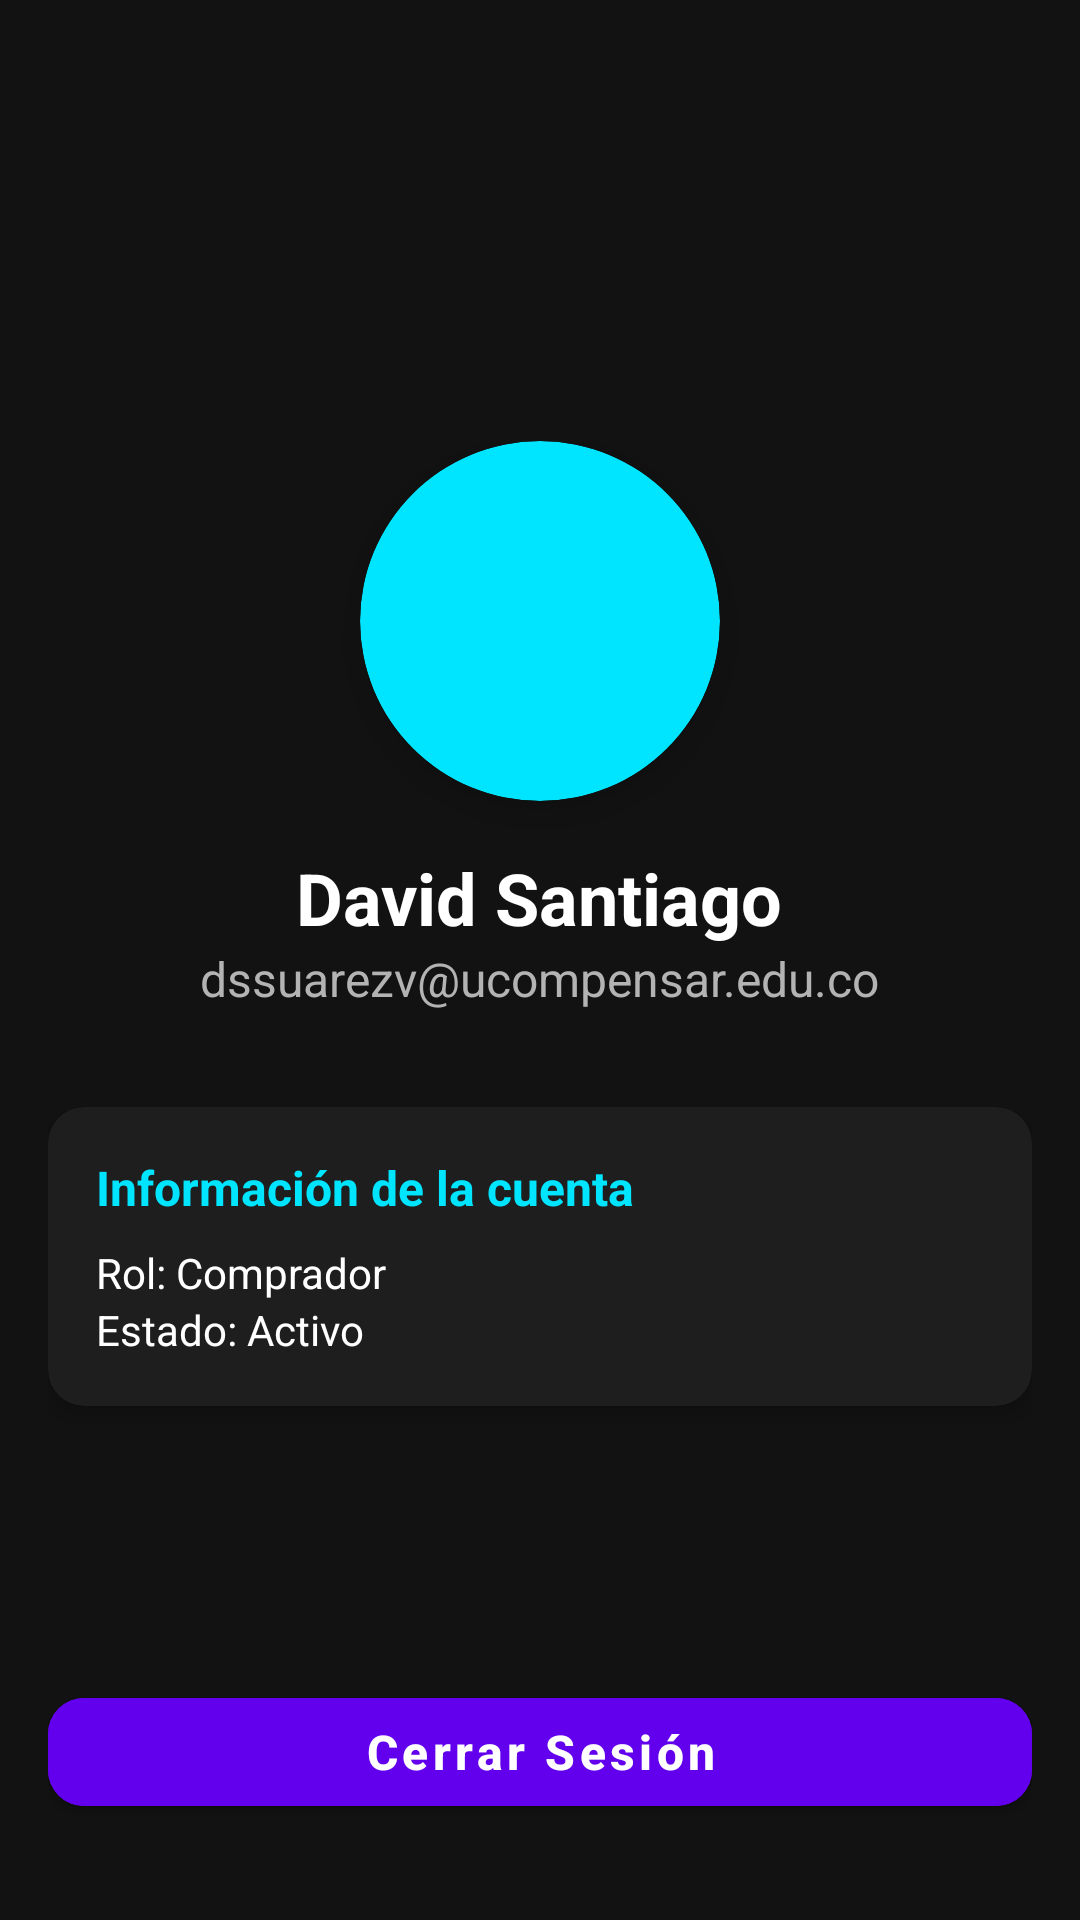

This screen was rendered from an Android layout file. Write that file and the resources it references.
<!-- AndroidManifest.xml: application theme Theme.GameTechStoreV2 -->
<!-- res/layout/activity_perfil.xml -->
<?xml version="1.0" encoding="utf-8"?>
<RelativeLayout xmlns:android="http://schemas.android.com/apk/res/android"
    xmlns:app="http://schemas.android.com/apk/res-auto"
    android:layout_width="match_parent"
    android:layout_height="match_parent"
    android:background="@color/fondo_oscuro"
    android:padding="16dp">

    
    <LinearLayout
        android:layout_width="match_parent"
        android:layout_height="wrap_content"
        android:orientation="vertical"
        android:gravity="center_horizontal"
        android:layout_centerInParent="true">

        
        <androidx.cardview.widget.CardView
            android:layout_width="120dp"
            android:layout_height="120dp"
            app:cardCornerRadius="60dp"
            app:cardElevation="8dp"
            app:cardBackgroundColor="@color/cian_neon"
            android:layout_marginBottom="16dp">

            <ImageView
                android:layout_width="match_parent"
                android:layout_height="match_parent"
                android:src="@mipmap/ic_launcher"
                android:scaleType="centerCrop"/>
        </androidx.cardview.widget.CardView>

        <TextView
            android:layout_width="wrap_content"
            android:layout_height="wrap_content"
            android:text="David Santiago"
            android:textColor="@color/white"
            android:textSize="24sp"
            android:textStyle="bold" />

        <TextView
            android:layout_width="wrap_content"
            android:layout_height="wrap_content"
            android:text="dssuarezv@ucompensar.edu.co"
            android:textColor="@color/gris_texto"
            android:textSize="16sp"
            android:layout_marginBottom="32dp"/>

        
        <androidx.cardview.widget.CardView
            android:layout_width="match_parent"
            android:layout_height="wrap_content"
            app:cardBackgroundColor="#1E1E1E"
            app:cardCornerRadius="12dp"
            app:cardElevation="4dp"
            android:layout_marginBottom="24dp">

            <LinearLayout
                android:layout_width="match_parent"
                android:layout_height="wrap_content"
                android:orientation="vertical"
                android:padding="16dp">

                <TextView
                    android:layout_width="wrap_content"
                    android:layout_height="wrap_content"
                    android:text="Información de la cuenta"
                    android:textColor="@color/cian_neon"
                    android:textSize="16sp"
                    android:textStyle="bold"
                    android:layout_marginBottom="8dp"/>

                <TextView
                    android:layout_width="wrap_content"
                    android:layout_height="wrap_content"
                    android:text="Rol: Comprador"
                    android:textColor="@color/white"
                    android:textSize="14sp"/>

                <TextView
                    android:layout_width="wrap_content"
                    android:layout_height="wrap_content"
                    android:text="Estado: Activo"
                    android:textColor="@color/white"
                    android:textSize="14sp"/>
            </LinearLayout>
        </androidx.cardview.widget.CardView>

    </LinearLayout>

    
    <com.google.android.material.button.MaterialButton
        android:id="@+id/btnCerrarSesion"
        style="@style/BotónGamer"
        android:layout_width="match_parent"
        android:layout_height="wrap_content"
        android:text="Cerrar Sesión"
        android:textColor="@color/white"
        android:backgroundTint="@color/morado_gamer"
        android:layout_alignParentBottom="true"
        android:layout_marginBottom="16dp"/>

</RelativeLayout>
<!-- resources referenced by this layout -->
<resources>
  <color name="cian_neon">#00E5FF</color>
  <color name="fondo_oscuro">#121212</color>
  <color name="gris_texto">#B3B3B3</color>
  <color name="morado_gamer">#6200EE</color>
  <color name="white">#FFFFFFFF</color>
  <style name="Theme.GameTechStoreV2" parent="Base.Theme.GameTechStoreV2" />
  <style name="Base.Theme.GameTechStoreV2" parent="Theme.Material3.DayNight.NoActionBar">
          
          
      </style>
</resources>
